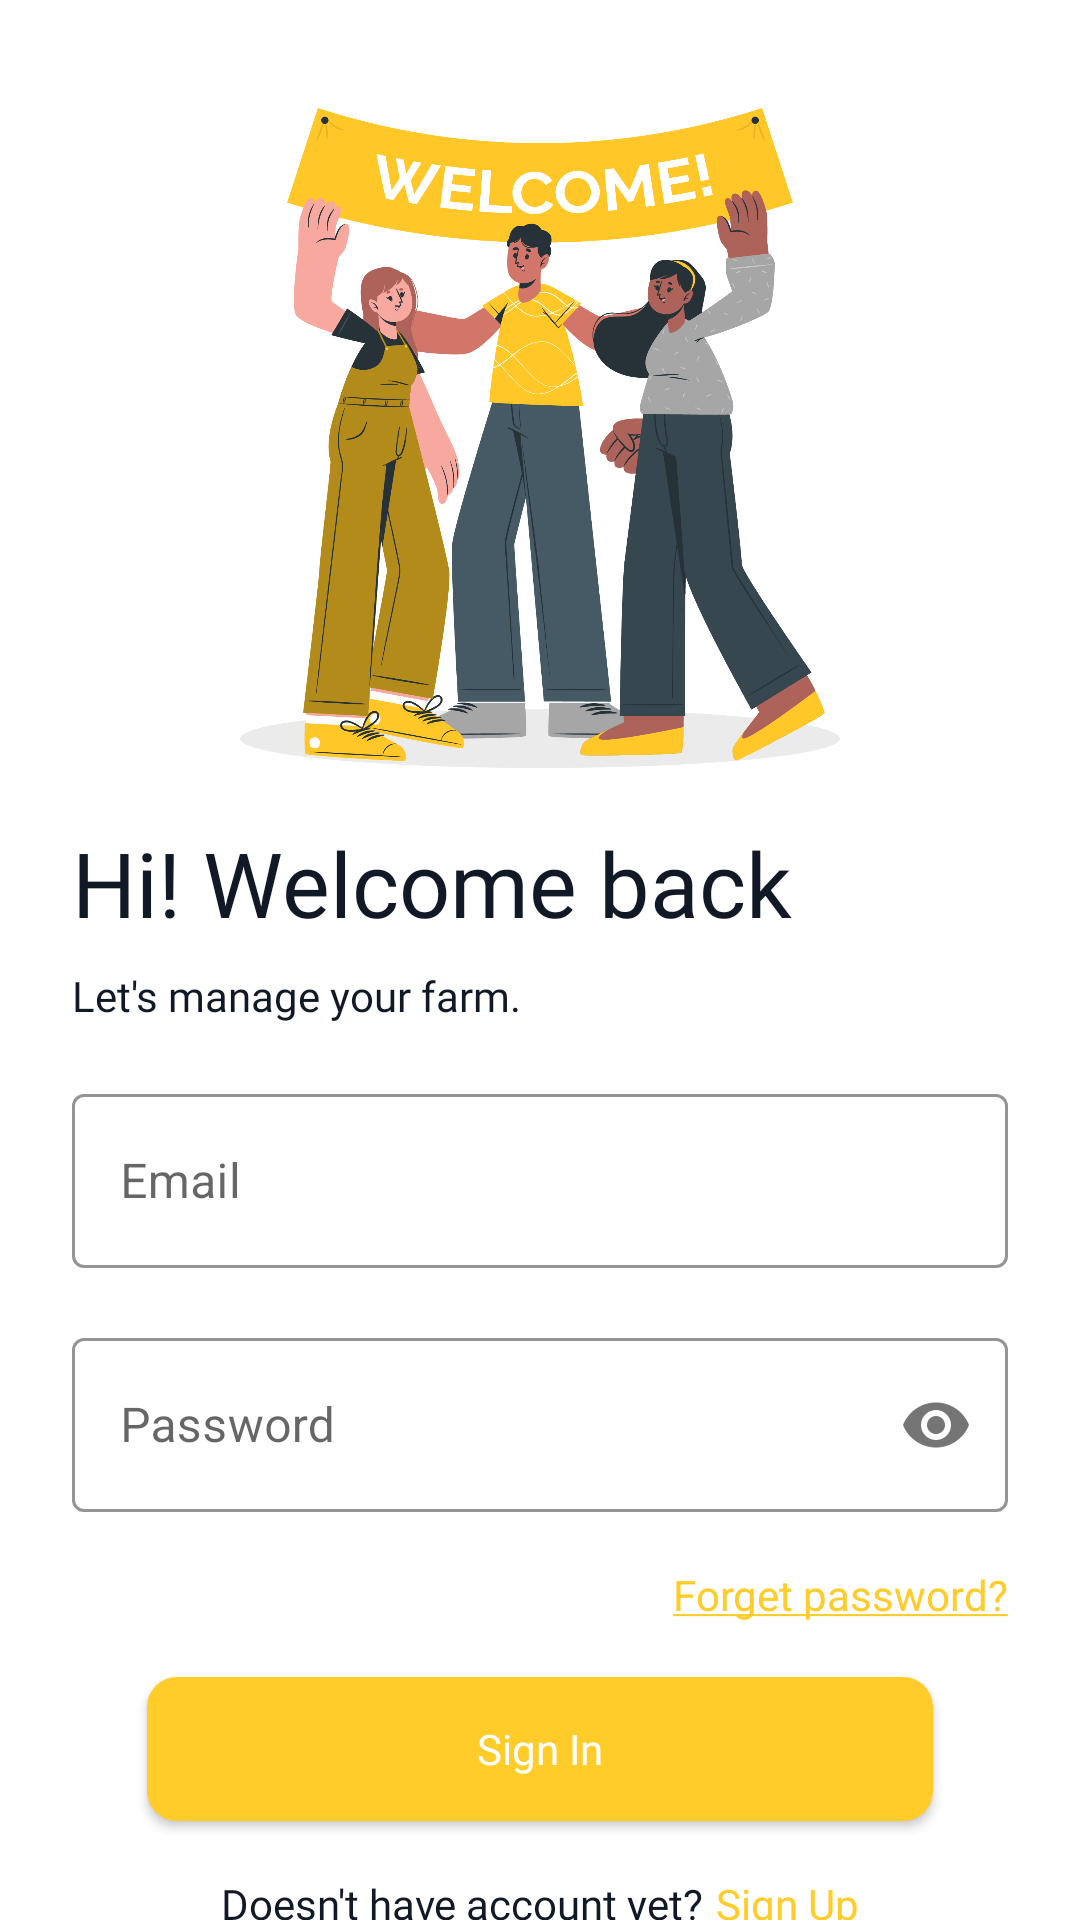

Write the Android layout XML for this screen, with the resource values it uses.
<!-- AndroidManifest.xml: application theme splashScreenTheme -->
<!-- res/layout/activity_signin.xml -->
<?xml version="1.0" encoding="utf-8"?>
<androidx.constraintlayout.widget.ConstraintLayout xmlns:android="http://schemas.android.com/apk/res/android"
    xmlns:app="http://schemas.android.com/apk/res-auto"
    xmlns:tools="http://schemas.android.com/tools"
    android:layout_width="match_parent"
    android:layout_height="match_parent"
    android:background="@color/white"
    tools:context=".SignUpActivity">

    <ImageView
        android:id="@+id/imgWelcome"
        android:layout_width="200dp"
        android:layout_height="220dp"
        android:src="@drawable/img_login"
        android:layout_marginTop="36dp"
        app:layout_constraintEnd_toEndOf="parent"
        app:layout_constraintStart_toStartOf="parent"
        app:layout_constraintTop_toTopOf="parent" />

    <TextView
        android:id="@+id/textView"
        android:layout_width="match_parent"
        android:layout_height="wrap_content"
        android:layout_marginHorizontal="24dp"
        android:layout_marginTop="18dp"
        android:fontFamily="@font/satoshi_bold"
        android:text="Hi! Welcome back"
        android:textColor="@color/neutral_900"
        android:textSize="30sp"
        app:layout_constraintEnd_toEndOf="parent"
        app:layout_constraintStart_toStartOf="parent"
        app:layout_constraintTop_toBottomOf="@+id/imgWelcome" />

    <TextView
        android:id="@+id/textView2"
        android:layout_width="match_parent"
        android:layout_height="wrap_content"
        android:layout_marginHorizontal="24dp"
        android:layout_marginTop="8dp"
        android:fontFamily="@font/satoshi_medium"
        android:text="Let's manage your farm."
        android:textColor="@color/neutral_900"
        android:textSize="14sp"
        app:layout_constraintEnd_toEndOf="parent"
        app:layout_constraintStart_toStartOf="parent"
        app:layout_constraintTop_toBottomOf="@+id/textView" />

    <com.google.android.material.textfield.TextInputLayout
        style="@style/Widget.MaterialComponents.TextInputLayout.OutlinedBox"
        android:id="@+id/textInputLayoutEmail"
        android:layout_width="match_parent"
        android:layout_height="wrap_content"
        android:layout_marginHorizontal="24dp"
        android:layout_marginTop="18dp"
        app:boxStrokeColor="@color/primary"
        app:hintTextColor="@color/primary"
        app:layout_constraintEnd_toEndOf="parent"
        app:layout_constraintStart_toStartOf="parent"
        app:layout_constraintTop_toBottomOf="@+id/textView2">

        <com.google.android.material.textfield.TextInputEditText
            android:id="@+id/email"
            android:layout_width="match_parent"
            android:layout_height="58dp"
            android:hint="Email"
            android:textCursorDrawable="@drawable/custom_cursor"
            android:inputType="textEmailAddress"/>
    </com.google.android.material.textfield.TextInputLayout>

    <com.google.android.material.textfield.TextInputLayout
        style="@style/Widget.MaterialComponents.TextInputLayout.OutlinedBox"
        android:id="@+id/textInputLayoutPassword"
        android:layout_width="match_parent"
        android:layout_height="wrap_content"
        android:layout_marginHorizontal="24dp"
        android:layout_marginTop="18dp"
        app:boxStrokeColor="@color/primary"
        app:hintTextColor="@color/primary"
        app:passwordToggleEnabled="true"
        app:layout_constraintEnd_toEndOf="parent"
        app:layout_constraintStart_toStartOf="parent"
        app:layout_constraintTop_toBottomOf="@id/textInputLayoutEmail">

        <com.google.android.material.textfield.TextInputEditText
            android:id="@+id/password"
            android:layout_width="match_parent"
            android:layout_height="58dp"
            android:hint="Password"
            android:textCursorDrawable="@drawable/custom_cursor"
            android:inputType="textPassword"/>
    </com.google.android.material.textfield.TextInputLayout>

    <TextView
        android:id="@+id/forgetpassword"
        android:layout_width="wrap_content"
        android:layout_height="wrap_content"
        android:layout_marginLeft="4dp"
        android:fontFamily="@font/satoshi_medium"
        android:text="@string/forget_password"
        android:textColor="@color/primary"
        android:textSize="14sp"
        android:layout_marginHorizontal="24dp"
        android:layout_marginTop="18dp"
        app:layout_constraintEnd_toEndOf="parent"
        app:layout_constraintTop_toBottomOf="@+id/textInputLayoutPassword"/>

    <androidx.appcompat.widget.AppCompatButton
        android:id="@+id/signInButton"
        android:layout_width="262dp"
        android:layout_height="wrap_content"
        android:background="@drawable/custom_fill_button"
        android:fontFamily="@font/satoshi_bold"
        android:text="Sign In"
        android:textAllCaps="false"
        android:textSize="14sp"
        android:textColor="@color/white"
        android:layout_marginTop="18dp"
        app:layout_constraintEnd_toEndOf="parent"
        app:layout_constraintStart_toStartOf="parent"
        app:layout_constraintTop_toBottomOf="@+id/forgetpassword" />

    <LinearLayout
        android:id="@+id/signInTxt"
        android:layout_width="match_parent"
        android:layout_height="wrap_content"
        android:layout_marginHorizontal="24dp"
        android:layout_marginTop="18dp"
        android:gravity="center"
        android:orientation="horizontal"
        app:layout_constraintEnd_toEndOf="parent"
        app:layout_constraintStart_toStartOf="parent"
        app:layout_constraintTop_toBottomOf="@+id/signInButton">

        <TextView
            android:layout_width="wrap_content"
            android:layout_height="wrap_content"
            android:fontFamily="@font/satoshi_medium"
            android:text="Doesn't have account yet?"
            android:textColor="@color/neutral_900"
            android:textSize="14sp" />

        <TextView
            android:id="@+id/signUpTv"
            android:layout_width="wrap_content"
            android:layout_height="wrap_content"
            android:layout_marginStart="4dp"
            android:fontFamily="@font/satoshi_medium"
            android:text="@string/sign_up"
            android:textColor="@color/primary"
            android:textSize="14sp" />

    </LinearLayout>


</androidx.constraintlayout.widget.ConstraintLayout>
<!-- resources referenced by this layout -->
<resources>
  <color name="neutral_900">#121926</color>
  <color name="primary">#FFCC29</color>
  <color name="white">#FFFFFFFF</color>
  <!-- drawable custom_cursor (drawable) -->
  <?xml version="1.0" encoding="utf-8"?>
  <shape xmlns:android="http://schemas.android.com/apk/res/android">
      <size android:width="1dp" />
      <solid android:color="@color/neutral_300" />
  </shape>
  <!-- drawable custom_fill_button (drawable) -->
  <?xml version="1.0" encoding="utf-8"?>
  <shape xmlns:android="http://schemas.android.com/apk/res/android" android:shape="rectangle">
  
      <solid android:color="@color/primary"/>
      <corners android:radius="10dp"/>
  
  </shape>
  <!-- drawable img_login: png bitmap (drawable, 235176 bytes) -->
  <string name="forget_password"><u>Forget password?</u></string>
  <string name="sign_up"><u>Sign Up</u></string>
  <style name="splashScreenTheme" parent="Theme.MaterialComponents.Light.NoActionBar">
          <item name="android:windowBackground">@drawable/splash_img</item>
          <item name="android:statusBarColor">@color/primary</item>
          <item name="android:windowLightStatusBar">true</item>
          <item name="android:colorEdgeEffect">@color/neutral_400</item>
      </style>
  <color name="neutral_300">#CDD5DF</color>
  <!-- drawable splash_img (drawable) -->
  <?xml version="1.0" encoding="utf-8"?>
  <layer-list xmlns:android="http://schemas.android.com/apk/res/android">
  
      <item android:drawable="@color/primary"/>
      <item android:drawable="@drawable/splash_logo" android:gravity="center"/>
  
  </layer-list>
  <color name="neutral_400">#9AA4B2</color>
  <!-- drawable splash_logo: vector/xml drawable (drawable, 3514 chars, omitted) -->
</resources>
